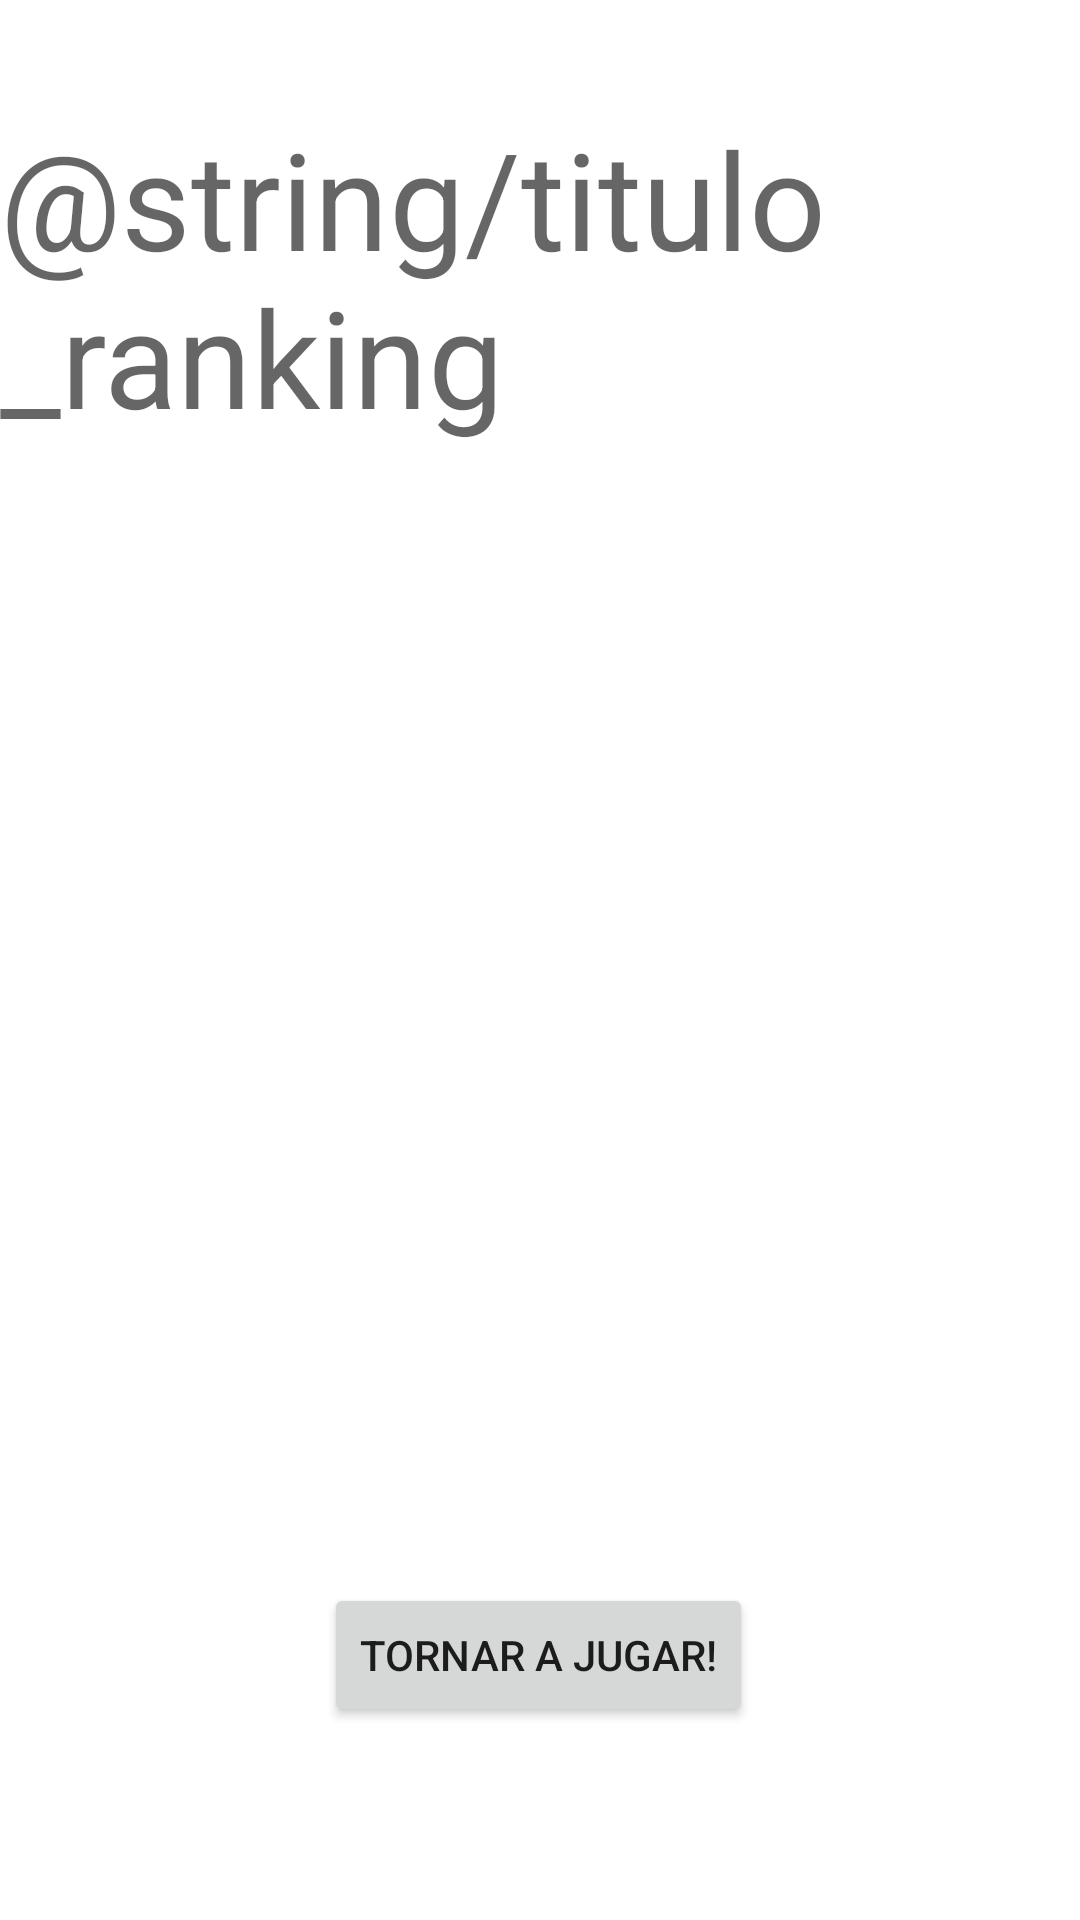

Produce the Android XML layout that renders to this screen, including the resource entries it uses.
<!-- AndroidManifest.xml: application theme Theme.Endrevina -->
<!-- res/layout/activity_ranking.xml -->
<?xml version="1.0" encoding="utf-8"?>
<androidx.constraintlayout.widget.ConstraintLayout xmlns:android="http://schemas.android.com/apk/res/android"
    xmlns:app="http://schemas.android.com/apk/res-auto"
    xmlns:tools="http://schemas.android.com/tools"
    android:layout_width="match_parent"
    android:layout_height="match_parent">

    <TextView
        android:id="@+id/textView"
        android:layout_width="wrap_content"
        android:layout_height="wrap_content"
        android:layout_marginTop="36dp"
        android:text="@string/titulo_ranking"
        android:textAppearance="@style/TextAppearance.AppCompat.Display2"
        app:layout_constraintEnd_toEndOf="parent"
        app:layout_constraintHorizontal_bias="0.473"
        app:layout_constraintStart_toStartOf="parent"
        app:layout_constraintTop_toTopOf="parent" />

    <ListView
        android:id="@+id/recordsView"
        android:layout_width="0dp"
        android:layout_height="338dp"
        android:layout_marginStart="16dp"
        android:layout_marginTop="16dp"
        android:layout_marginEnd="16dp"
        app:layout_constraintEnd_toEndOf="parent"
        app:layout_constraintStart_toStartOf="parent"
        app:layout_constraintTop_toBottomOf="@+id/textView" />

    <Button
        android:id="@+id/btnTornar"
        android:layout_width="wrap_content"
        android:layout_height="wrap_content"
        android:layout_marginBottom="56dp"
        android:text="Tornar a jugar!"
        app:layout_constraintBottom_toBottomOf="parent"
        app:layout_constraintEnd_toEndOf="parent"
        app:layout_constraintHorizontal_bias="0.498"
        app:layout_constraintStart_toStartOf="parent"
        app:layout_constraintTop_toBottomOf="@+id/recordsView"
        app:layout_constraintVertical_bias="0.75" />

</androidx.constraintlayout.widget.ConstraintLayout>
<!-- resources referenced by this layout -->
<resources>
  <style name="Theme.Endrevina" parent="Theme.MaterialComponents.DayNight.DarkActionBar">
          
          <item name="colorPrimary">@color/purple_500</item>
          <item name="colorPrimaryVariant">@color/purple_700</item>
          <item name="colorOnPrimary">@color/white</item>
          
          <item name="colorSecondary">@color/teal_200</item>
          <item name="colorSecondaryVariant">@color/teal_700</item>
          <item name="colorOnSecondary">@color/black</item>
          
          <item name="android:statusBarColor" tools:targetApi="l">?attr/colorPrimaryVariant</item>
          
      </style>
  <!-- not gathered from this repository: default colours our renderer supplied (Android Studio template values) -->
  <color name="purple_500">#FF6200EE</color>
  <color name="purple_700">#FF3700B3</color>
  <color name="teal_200">#FF03DAC5</color>
  <color name="teal_700">#FF018786</color>
  <color name="black">#FF000000</color>
  <color name="white">#FFFFFFFF</color>
</resources>
